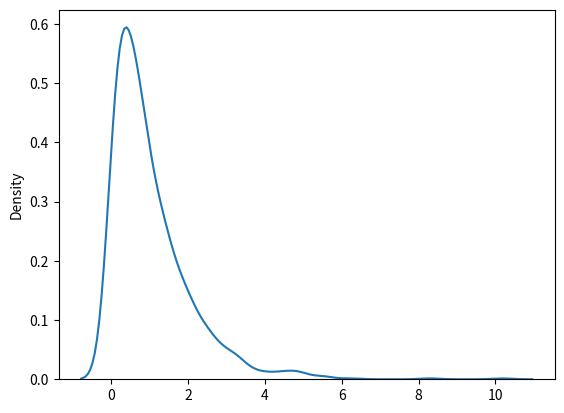

Recreate this plot in Python.
from numpy import random 
import matplotlib.pyplot as plt
import seaborn as sns 

sns.kdeplot(random.exponential(size=1000))
plt.show()


from numpy import random 
x = random.exponential(scale=2 , size=(2,3))
print(x)
